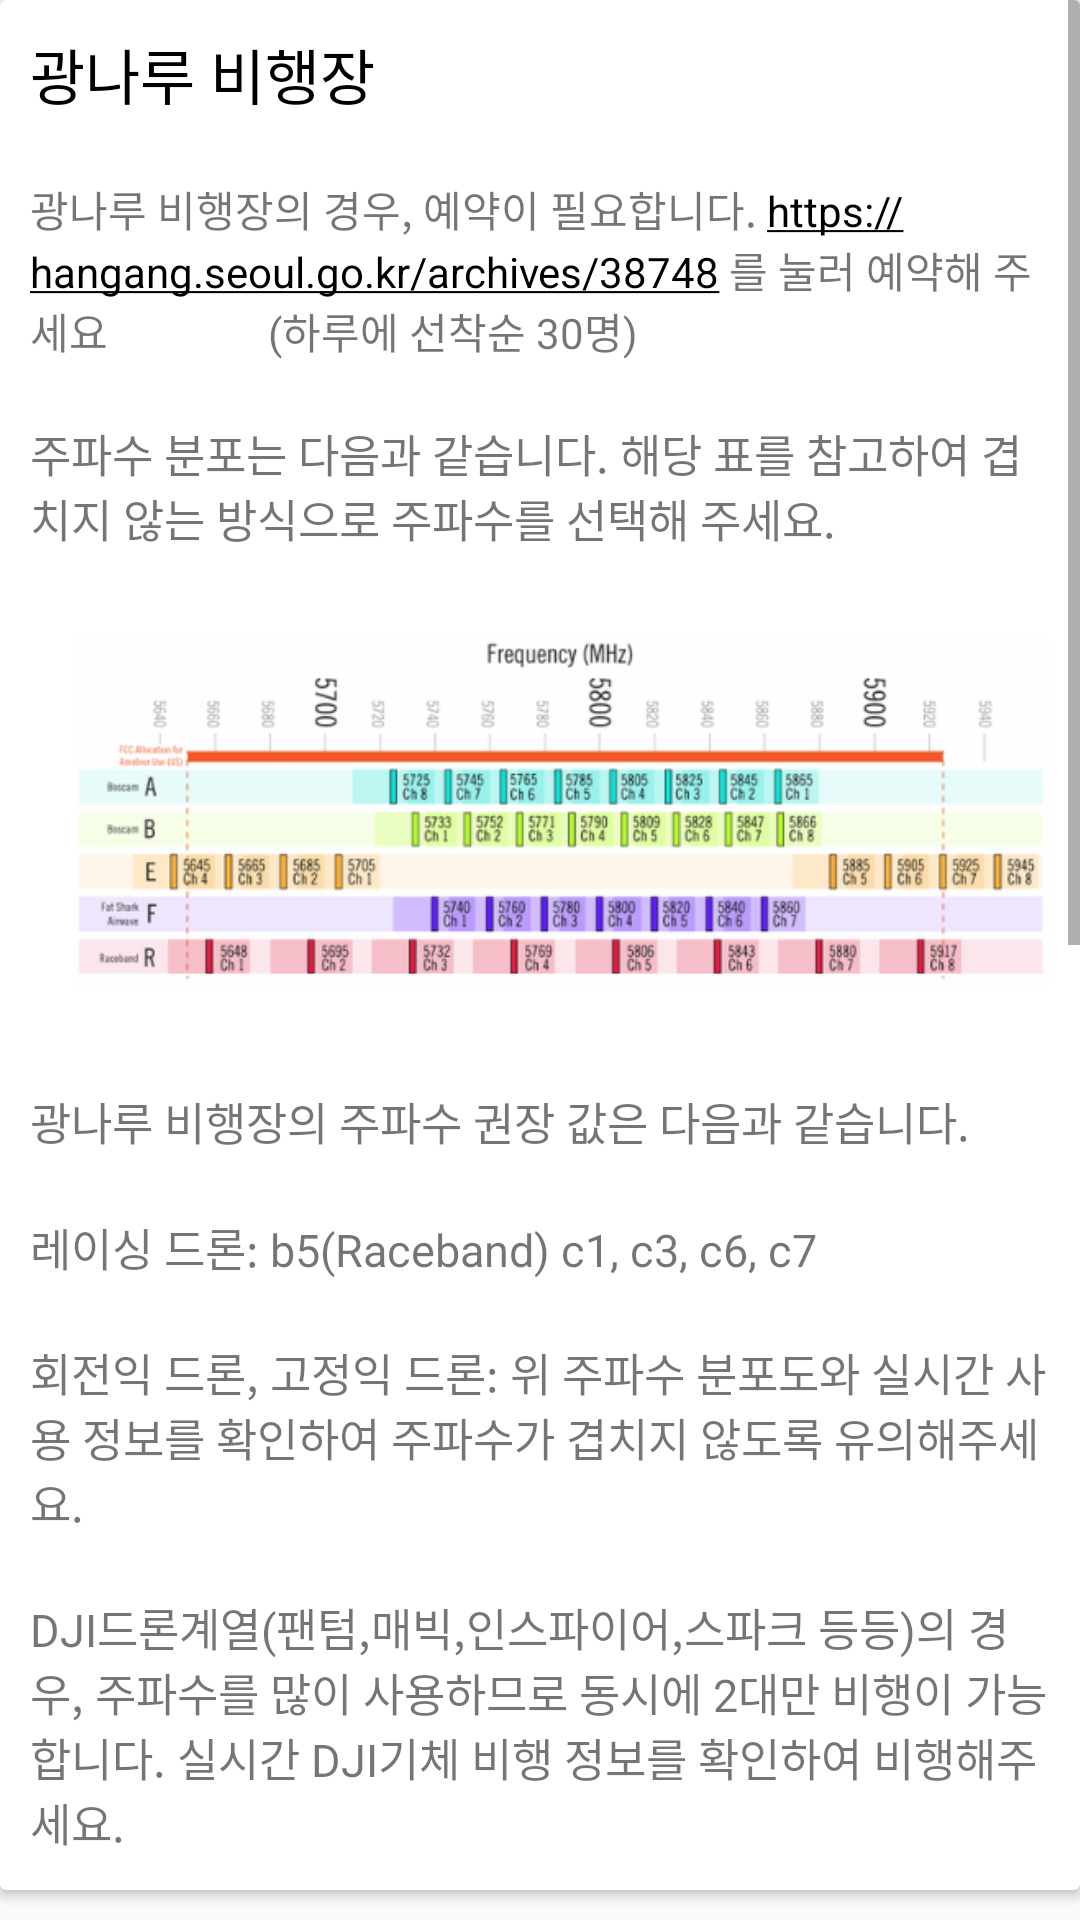

Layout XML and referenced resources for this Android screen:
<!-- AndroidManifest.xml: application theme AppTheme -->
<!-- res/layout/gwangnaru.xml -->
<?xml version="1.0" encoding="utf-8"?>

<LinearLayout xmlns:android="http://schemas.android.com/apk/res/android"
    xmlns:app="http://schemas.android.com/apk/res-auto"
    android:orientation="vertical" android:layout_width="match_parent"
    android:layout_height="match_parent">

    <androidx.cardview.widget.CardView
        android:layout_width="match_parent"
        android:layout_height="match_parent"
        android:layout_marginBottom="@dimen/card_view_interval"
        android:clickable="true"
        android:focusable="true"
        android:foreground="?attr/selectableItemBackground">


        <ScrollView
            android:layout_width="match_parent"
            android:layout_height="match_parent">

            <LinearLayout
                android:layout_width="match_parent"
                android:layout_height="wrap_content"
                android:orientation="vertical" >

                <TextView
                    android:id="@+id/textView6"
                    android:layout_width="match_parent"
                    android:layout_height="wrap_content"
                    android:padding="10dp"
                    android:text="광나루 비행장"
                    android:textColor="@android:color/black"
                    android:textSize="20sp" />

                <TextView
                    android:id="@+id/textView13"
                    android:layout_width="match_parent"
                    android:layout_height="wrap_content"
                    android:autoLink="web"
                    android:padding="10dp"
                    android:text="광나루 비행장의 경우, 예약이 필요합니다. https://hangang.seoul.go.kr/archives/38748 를 눌러 예약해 주세요                (하루에 선착순 30명)" />

                <TextView
                    android:id="@+id/textView4"
                    android:layout_width="match_parent"
                    android:layout_height="wrap_content"
                    android:padding="10dp"
                    android:text="주파수 분포는 다음과 같습니다. 해당 표를 참고하여 겹치지 않는 방식으로 주파수를 선택해 주세요."
                    android:textSize="15dp" />

                <ImageView
                    android:id="@+id/imageView2"
                    android:layout_width="match_parent"
                    android:layout_height="159dp"
                    android:padding="10dp"
                    app:srcCompat="@drawable/gwangnaru" />

                <TextView
                    android:id="@+id/textView3"
                    android:layout_width="match_parent"
                    android:layout_height="wrap_content"
                    android:padding="10dp"
                    android:text="광나루 비행장의 주파수 권장 값은 다음과 같습니다. "
                    android:textSize="15dp" />

                <TextView
                    android:id="@+id/textView14"
                    android:layout_width="match_parent"
                    android:layout_height="wrap_content"
                    android:padding="10dp"
                    android:text="레이싱 드론: b5(Raceband) c1, c3, c6, c7 "
                    android:textSize="15dp" />

                <TextView
                    android:id="@+id/textView15"
                    android:layout_width="match_parent"
                    android:layout_height="wrap_content"
                    android:padding="10dp"
                    android:text="회전익 드론, 고정익 드론: 위 주파수 분포도와 실시간 사용 정보를 확인하여 주파수가 겹치지 않도록 유의해주세요. "
                    android:textSize="15dp" />

                <TextView
                    android:id="@+id/textView2"
                    android:layout_width="match_parent"
                    android:layout_height="wrap_content"
                    android:padding="10dp"
                    android:text="DJI드론계열(팬텀,매빅,인스파이어,스파크 등등)의 경우, 주파수를 많이 사용하므로 동시에 2대만 비행이 가능합니다. 실시간 DJI기체 비행 정보를 확인하여 비행해주세요. "
                    android:textSize="15dp" />

                <TextView
                    android:id="@+id/textView16"
                    android:layout_width="match_parent"
                    android:layout_height="wrap_content"
                    android:padding="10dp"
                    android:text="다음 사진을 참고하여 다른 기체가 맞지 않는 구역으로 가지 않도록 부탁드립니다."
                    android:textSize="15dp" />

                <ImageView
                    android:id="@+id/imageView3"
                    android:layout_width="match_parent"
                    android:layout_height="293dp"
                    android:padding="10dp"
                    app:srcCompat="@drawable/gwangnaru2" />

                <TextView
                    android:id="@+id/textView17"
                    android:layout_width="match_parent"
                    android:layout_height="wrap_content"
                    android:padding="10dp"
                    android:text="실제 비행기(여객기), 군 헬기가 지나갈 때에는 즉시 비행을 멈추시길 바랍니다. "
                    android:textSize="15dp" />

                <TextView
                    android:id="@+id/textView18"
                    android:layout_width="match_parent"
                    android:layout_height="wrap_content"
                    android:padding="10dp"
                    android:text="해당 실시간 모니터링 정보는 보조자료로 사용하시길 바랍니다. 겹치지 않는 주파수 대역이더라도, 다른 기체와 혼선이 일어난다면 즉시 변경하시길 바랍니다. "
                    android:textSize="15dp" />

                <TextView
                    android:id="@+id/textView19"
                    android:layout_width="match_parent"
                    android:layout_height="wrap_content"
                    android:padding="10dp"
                    android:text="한강 드론 공원의 관계자의 주파수 변경 요청이 있을 경우, 따라주시길 바랍니다. "
                    android:textSize="15dp" />
                <TextView
                    android:id="@+id/textView20"
                    android:layout_width="match_parent"
                    android:layout_height="wrap_content"
                    android:padding="10dp"
                    android:text="주파수 변경 불이행으로 인한 피해는 본인 뿐만 아니라, 타인에게도 전해짐을 명심하시길 바랍니다. "
                    android:textSize="15dp" />
            </LinearLayout>
        </ScrollView>
    </androidx.cardview.widget.CardView>
</LinearLayout>
<!-- resources referenced by this layout -->
<resources>
  <dimen name="card_view_interval">10dp</dimen>
  <!-- drawable gwangnaru: png bitmap (drawable, 78104 bytes) -->
  <!-- drawable gwangnaru2: png bitmap (drawable, 159689 bytes) -->
  <style name="AppTheme" parent="Theme.AppCompat.Light.NoActionBar">
          
          <item name="colorPrimary">@color/colorPrimary</item>
          <item name="colorPrimaryDark">@color/colorPrimaryDark</item>
          <item name="colorAccent">@color/colorAccent</item>
  
          <item name="android:navigationBarColor">@color/colorPageBackground</item>
          <item name="android:statusBarColor">@color/colorToolbarBackground</item>
          <item name="android:windowLightStatusBar">true</item>
          <item name="android:windowLightNavigationBar">true</item>
      </style>
  <color name="colorPrimary">#FFFFFF</color>
  <color name="colorPrimaryDark">#000000</color>
  <color name="colorAccent">#000000</color>
  <color name="colorPageBackground">#FAFAFA</color>
  <color name="colorToolbarBackground">#FFFFFF</color>
</resources>
